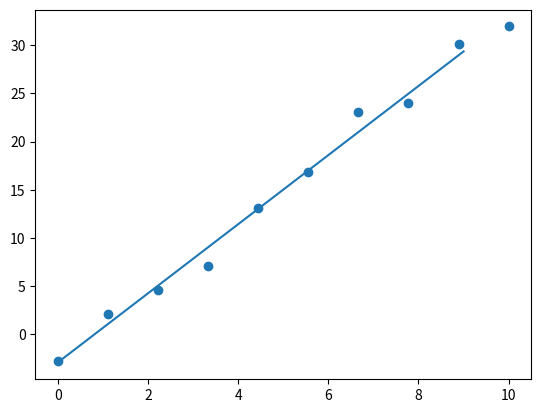

Generate this figure with matplotlib:
import numpy as np
import random
import matplotlib.pyplot as plt


xs = np.linspace(0, 10, 10)
ys = [3.8934*x-4.142117+random.uniform(-3, 3) for x in xs]

plt.scatter(xs, ys);

sum_x2 = 0
sum_xy = 0

for (x, y) in zip(xs, ys):
    sum_x2 += x**2
    sum_xy += x*y

b = (sum(ys)*sum_x2 - sum(xs)*sum_xy)/(len(xs)*sum_x2-sum(xs)**2)
a = (sum_xy - b*sum(xs))/sum_x2

print(f'y={a}x+{b}')
plt.plot(range(10), [a*x+b for x in range(10)]);
plt.show()
